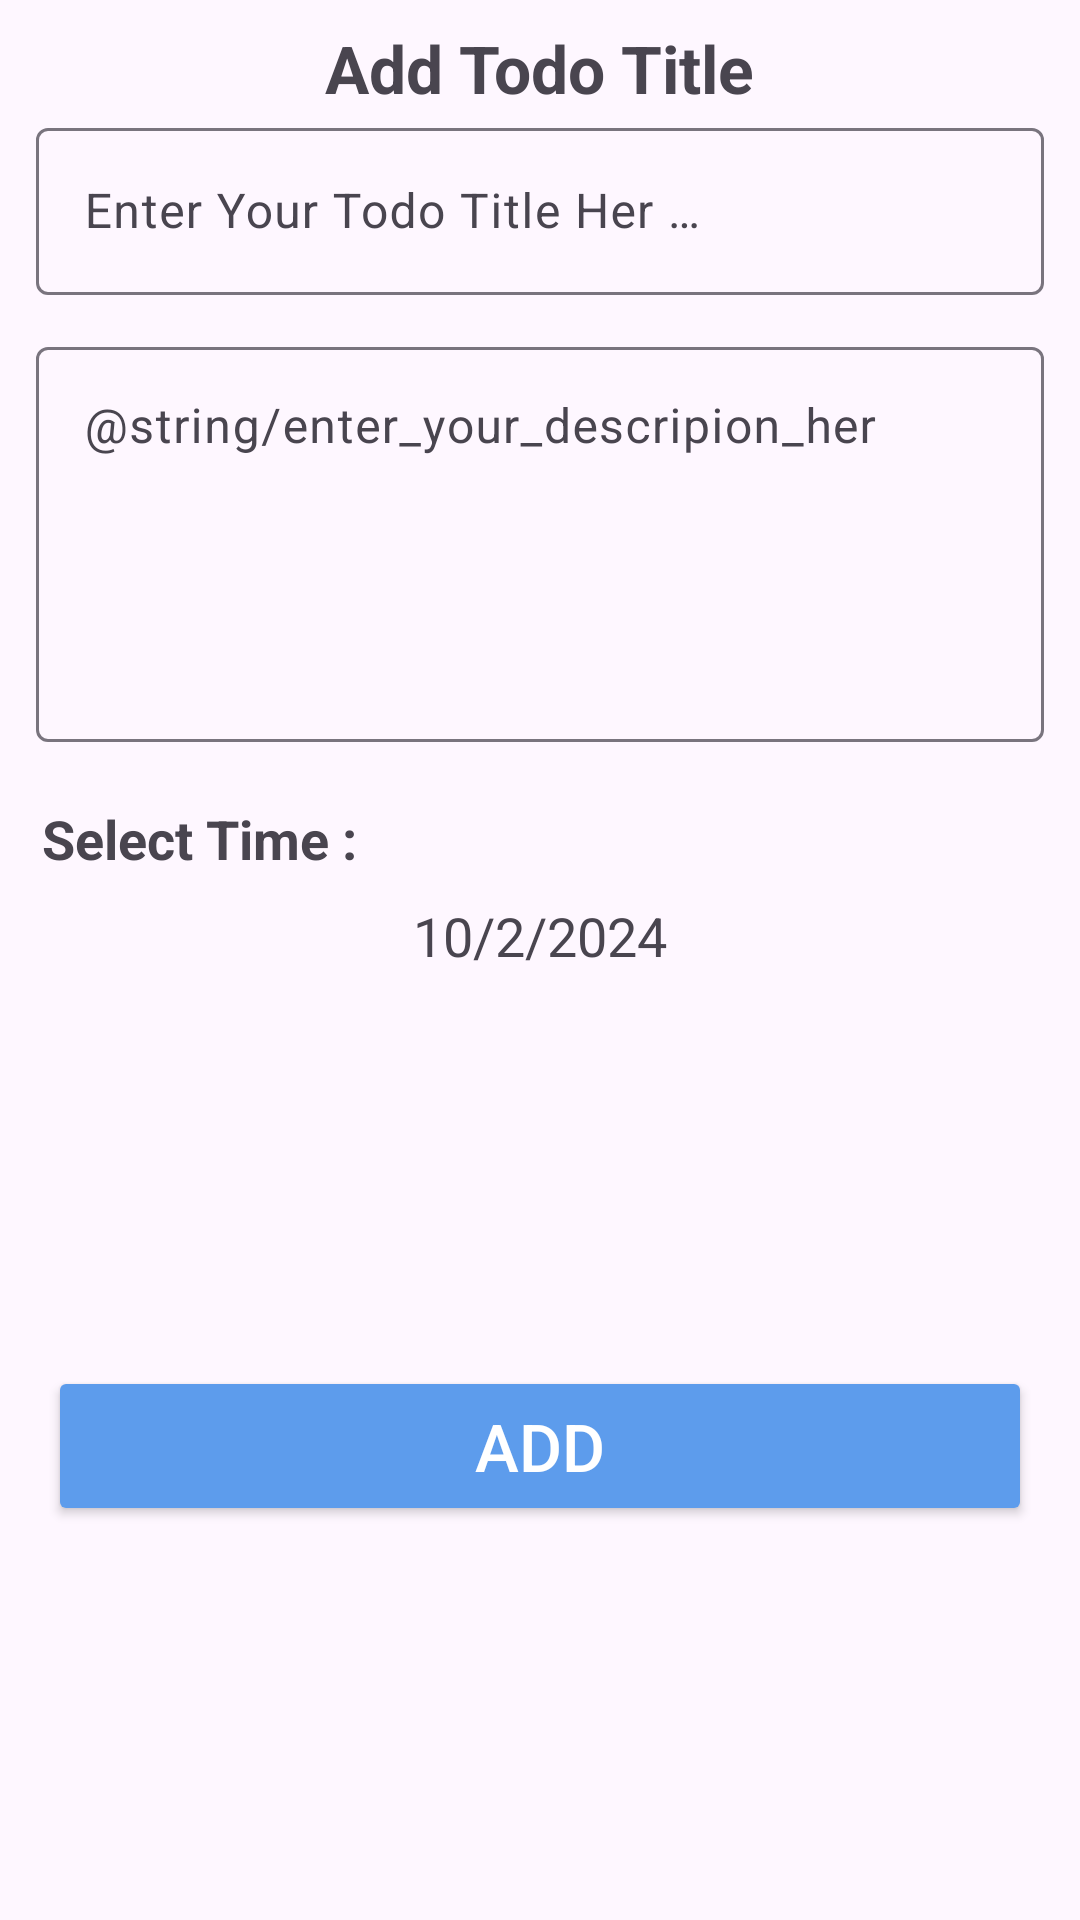

Android layout source for this screen:
<!-- AndroidManifest.xml: application theme Theme.ToDo -->
<!-- res/layout/fragment_add_todo_bottom_sheet.xml -->
<?xml version="1.0" encoding="utf-8"?>
<androidx.constraintlayout.widget.ConstraintLayout
    xmlns:android="http://schemas.android.com/apk/res/android"
    xmlns:app="http://schemas.android.com/apk/res-auto"
    xmlns:tools="http://schemas.android.com/tools"
    android:layout_width="match_parent"
    android:layout_height="match_parent"
    android:layout_margin="12dp"
    tools:context=".taps.AddTodoBottomSheetFragment">

    <TextView
        android:id="@+id/title_tv"
        android:layout_width="wrap_content"
        android:layout_height="wrap_content"
        android:text="@string/add_todo_title"
        android:textSize="22sp"
        android:textStyle="bold"
        android:layout_marginVertical="8dp"
        app:layout_constraintEnd_toEndOf="parent"
        app:layout_constraintStart_toStartOf="parent"
        app:layout_constraintTop_toTopOf="parent" />
    <com.google.android.material.textfield.TextInputLayout
        android:id="@+id/text_input_v1"
        android:layout_width="match_parent"
        android:layout_height="wrap_content"
        app:layout_constraintTop_toBottomOf="@id/title_tv"
        android:layout_marginHorizontal="12dp">

        <EditText
            android:id="@+id/title_edit_text"
            android:layout_width="match_parent"
            android:layout_height="wrap_content"
            android:hint="@string/enter_your_todo_title_her"
            app:layout_constraintStart_toStartOf="parent"
            android:layout_marginVertical="12dp"
            app:layout_constraintTop_toBottomOf="@id/title_tv"
            app:layout_constraintEnd_toEndOf="parent"
            android:autofillHints="" />
    </com.google.android.material.textfield.TextInputLayout>

    <com.google.android.material.textfield.TextInputLayout
        android:id="@+id/text_input_v2"
        android:layout_width="match_parent"
        android:layout_height="wrap_content"
        app:layout_constraintTop_toBottomOf="@id/text_input_v1"
        android:layout_marginHorizontal="12dp">

        <EditText
            android:id="@+id/description_edit_text"
            android:layout_width="match_parent"
            android:layout_height="wrap_content"
            android:hint="@string/enter_your_descripion_her"
            app:layout_constraintStart_toStartOf="parent"
            android:layout_marginVertical="12dp"
            android:maxLines="5"
            android:minLines="5"
            android:gravity="start"
            app:layout_constraintTop_toBottomOf="@id/text_input_v1"
            app:layout_constraintEnd_toEndOf="parent"
            android:autofillHints="" />


    </com.google.android.material.textfield.TextInputLayout>

    <TextView
        android:id="@+id/select_time_tv"
        android:layout_width="wrap_content"
        android:layout_height="wrap_content"
        android:text="@string/select_time"
        android:textSize="18sp"
        android:textStyle="bold"
        android:layout_marginStart="14dp"
        android:layout_marginVertical="8dp"
        app:layout_constraintStart_toStartOf="parent"
        app:layout_constraintTop_toBottomOf="@id/text_input_v2"/>

    <TextView
        android:id="@+id/select_time_value"
        android:layout_width="wrap_content"
        android:layout_height="wrap_content"
        android:layout_marginVertical="8dp"
        android:layout_marginTop="8dp"
        android:text="@string/_10_2"
        android:textSize="18sp"
        app:layout_constraintEnd_toEndOf="parent"
        app:layout_constraintStart_toStartOf="parent"
        app:layout_constraintTop_toBottomOf="@id/select_time_tv" />

    <Button
        android:id="@+id/btn_add_todo"
        android:layout_width="match_parent"
        android:layout_height="wrap_content"
        app:layout_constraintBottom_toBottomOf="parent"
        app:layout_constraintEnd_toEndOf="parent"
        app:layout_constraintStart_toStartOf="parent"
        android:padding="12dp"
        android:layout_marginHorizontal="16dp"
        android:backgroundTint="@color/blue"
        android:text="@string/add"
        android:textSize="22sp"
        android:textColor="@color/white"
        android:layout_marginVertical="28dp"
        app:layout_constraintTop_toBottomOf="@id/select_time_value" />


</androidx.constraintlayout.widget.ConstraintLayout>
<!-- resources referenced by this layout -->
<resources>
  <color name="blue">#5D9CEC</color>
  <color name="white">#FFFFFFFF</color>
  <string name="_10_2" translatable="false">10/2/2024</string>
  <string name="add">Add</string>
  <string name="add_todo_title">Add Todo Title</string>
  <string name="enter_your_descripion_her">اكتب وصفا</string>
  <string name="enter_your_todo_title_her">Enter Your Todo Title Her …</string>
  <string name="select_time">Select Time :</string>
  <style name="Theme.ToDo" parent="Base.Theme.ToDo" />
  <style name="Base.Theme.ToDo" parent="Theme.Material3.DayNight.NoActionBar">
          
          <item name="colorPrimary">@color/dark_blue</item>
      </style>
  <color name="dark_blue">#3B8BF1</color>
</resources>
